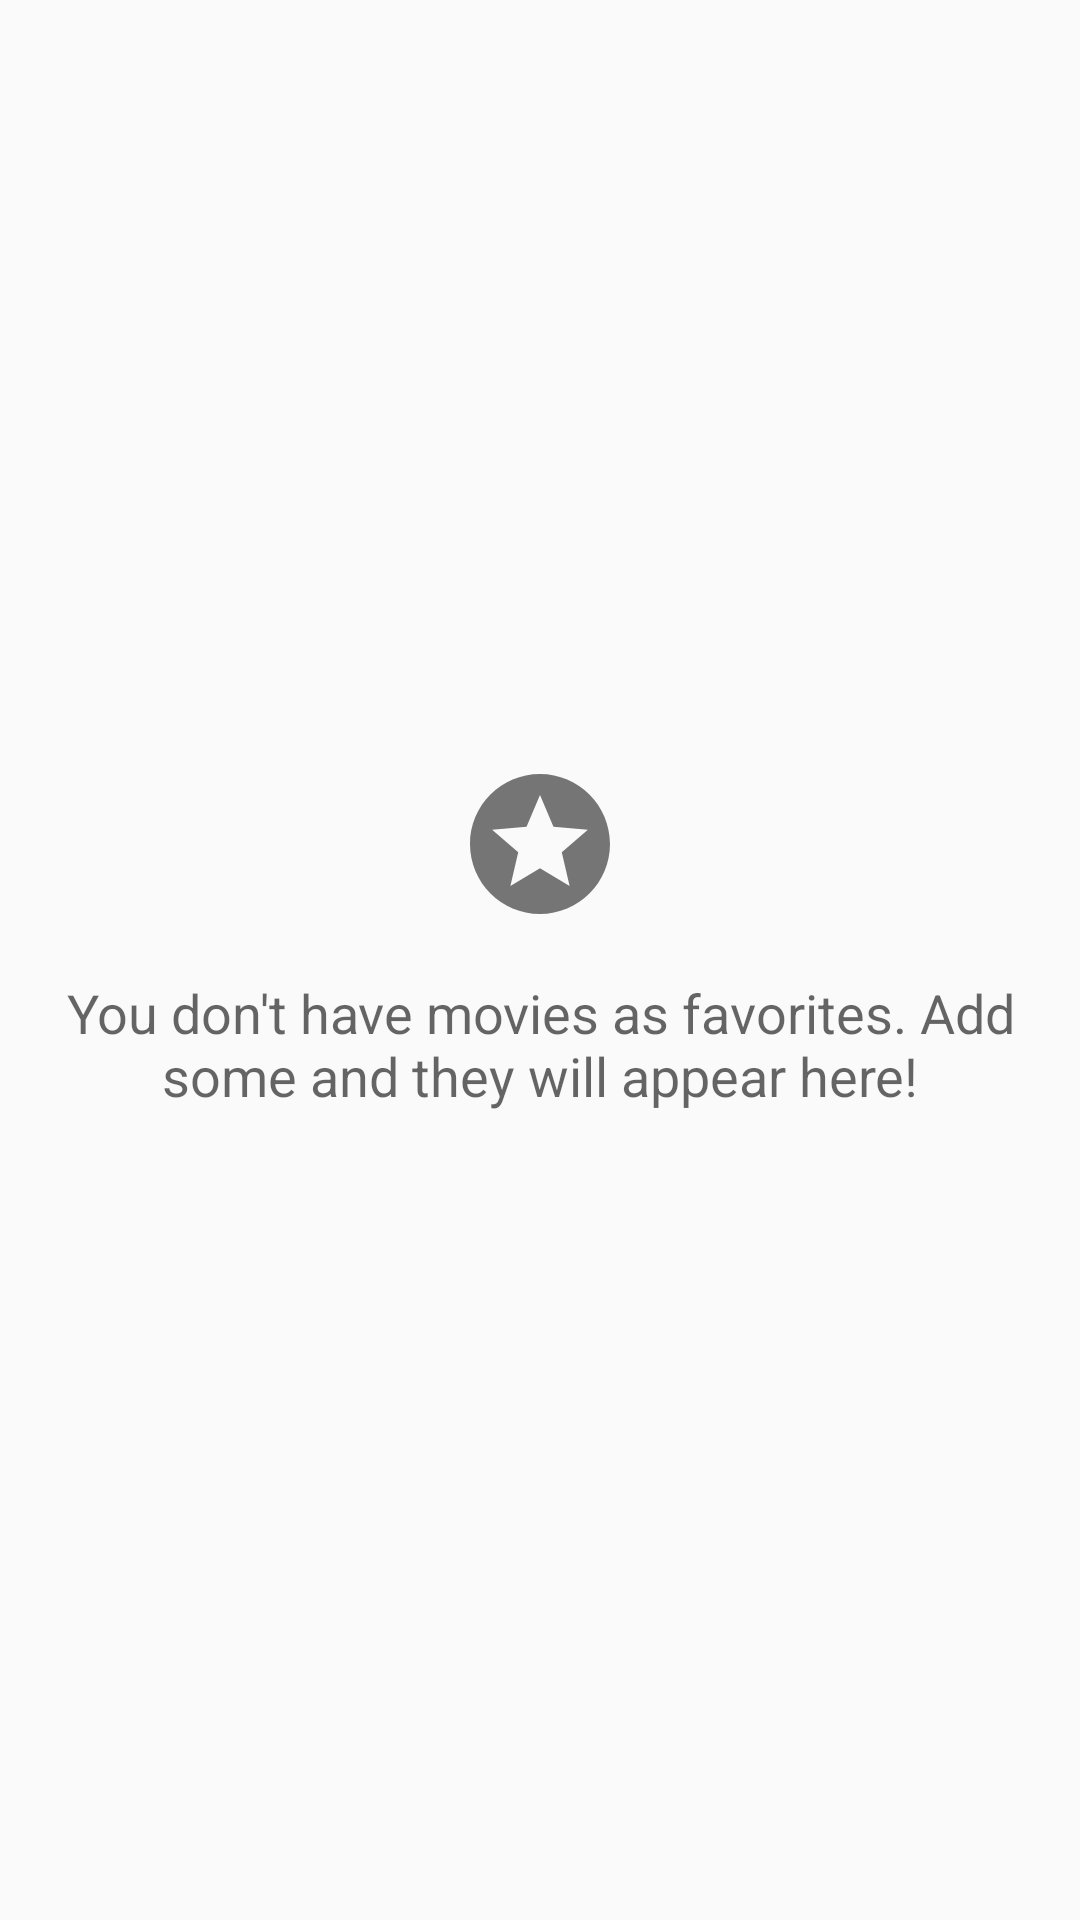

Here is an Android app screen rendered from its layout file. Give the layout XML and the strings, colors and styles it references.
<!-- AndroidManifest.xml: application theme Base.AppTheme -->
<!-- res/layout/layout_no_favorites.xml -->
<LinearLayout xmlns:android="http://schemas.android.com/apk/res/android"
    xmlns:app="http://schemas.android.com/apk/res-auto"
    android:layout_width="match_parent"
    android:layout_height="match_parent"
    android:gravity="center"
    android:orientation="vertical"
    android:paddingLeft="@dimen/activity_horizontal_margin"
    android:paddingRight="@dimen/activity_horizontal_margin">

    <ImageView
        android:layout_width="wrap_content"
        android:layout_height="wrap_content"
        android:layout_marginBottom="@dimen/activity_vertical_margin"
        android:tint="@color/button_grey"
        app:srcCompat="@drawable/ic_stars_black_56dp" />

    <TextView
        android:id="@+id/no_favorites_textview"
        style="@style/TextAppearance.AppCompat.Medium"
        android:layout_width="wrap_content"
        android:layout_height="wrap_content"
        android:layout_marginBottom="@dimen/activity_vertical_margin"
        android:text="@string/no_favorites"
        android:textAlignment="center" />

</LinearLayout>
<!-- resources referenced by this layout -->
<resources>
  <color name="button_grey">#757575</color>
  <dimen name="activity_horizontal_margin">16dp</dimen>
  <dimen name="activity_vertical_margin">16dp</dimen>
  <!-- drawable ic_stars_black_56dp (drawable) -->
  <vector android:autoMirrored="true" android:height="56dp"
      android:viewportHeight="24.0" android:viewportWidth="24.0"
      android:width="56dp" xmlns:android="http://schemas.android.com/apk/res/android">
      <path android:fillColor="#FF000000" android:pathData="M11.99,2C6.47,2 2,6.48 2,12s4.47,10 9.99,10C17.52,22 22,17.52 22,12S17.52,2 11.99,2zM16.23,18L12,15.45 7.77,18l1.12,-4.81 -3.73,-3.23 4.92,-0.42L12,5l1.92,4.53 4.92,0.42 -3.73,3.23L16.23,18z"/>
  </vector>
  <string name="no_favorites">
          You don\'t have movies as favorites. Add some and they will appear here!
      </string>
  <style name="Base.AppTheme" parent="Theme.AppCompat.Light.NoActionBar">
  
          
          <item name="colorPrimary">@color/blue_500</item>
          <item name="colorPrimaryDark">@color/blue_700</item>
          <item name="colorAccent">@color/purple_A200</item>
      </style>
  <color name="blue_500">#2196F3</color>
  <color name="blue_700">#1976D2</color>
  <color name="purple_A200">#7C4DFF</color>
</resources>
